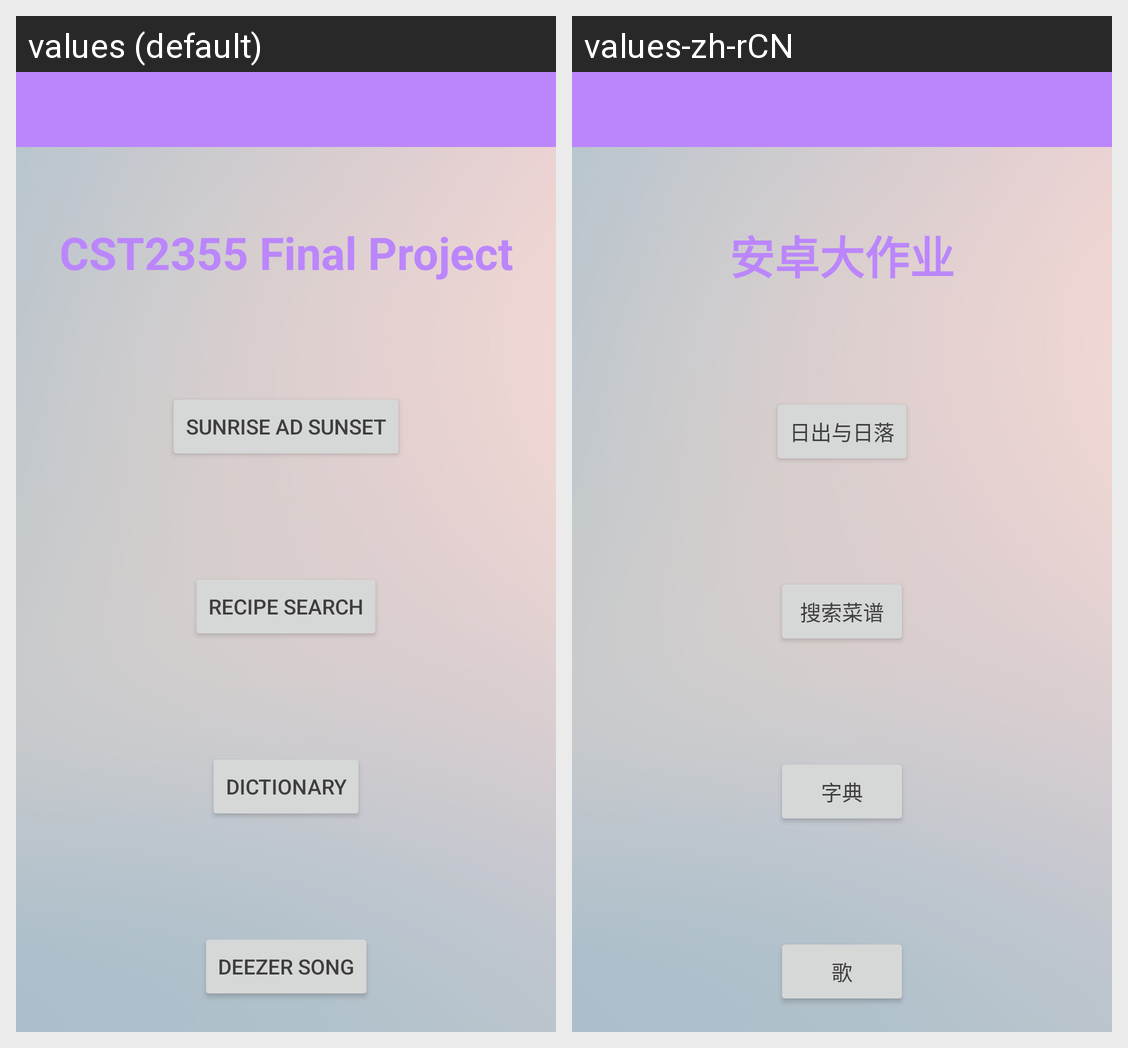

This grid shows one Android layout under two languages. Give, for every string resource on the screen, its name, the default text and each shown locale's text.
Android screen res/layout/activity_main.xml rendered under 2 locales, left to right: values (default), values-zh-rCN. Device: Nexus 5 (rendered at 1080×1920; each locale shown at half size, 540×960, under a caption strip naming it); theme Theme.CST2355Final.
Strings drawn on this screen, with the default value and each locale's value (text and hints the layout hard-codes, and strings that could not be matched under every locale, appear in the picture but are not listed):

sumAppTitle
  values: CST2355 Final Project
  values-zh-rCN: 安卓大作业

sunApp
  values: Sunrise ad Sunset
  values-zh-rCN: 日出与日落

recipeApp
  values: Recipe Search
  values-zh-rCN: 搜索菜谱

yxTooltitle
  values: Dictionary
  values-zh-rCN: 字典

title
  values: Deezer Song
  values-zh-rCN: 歌
